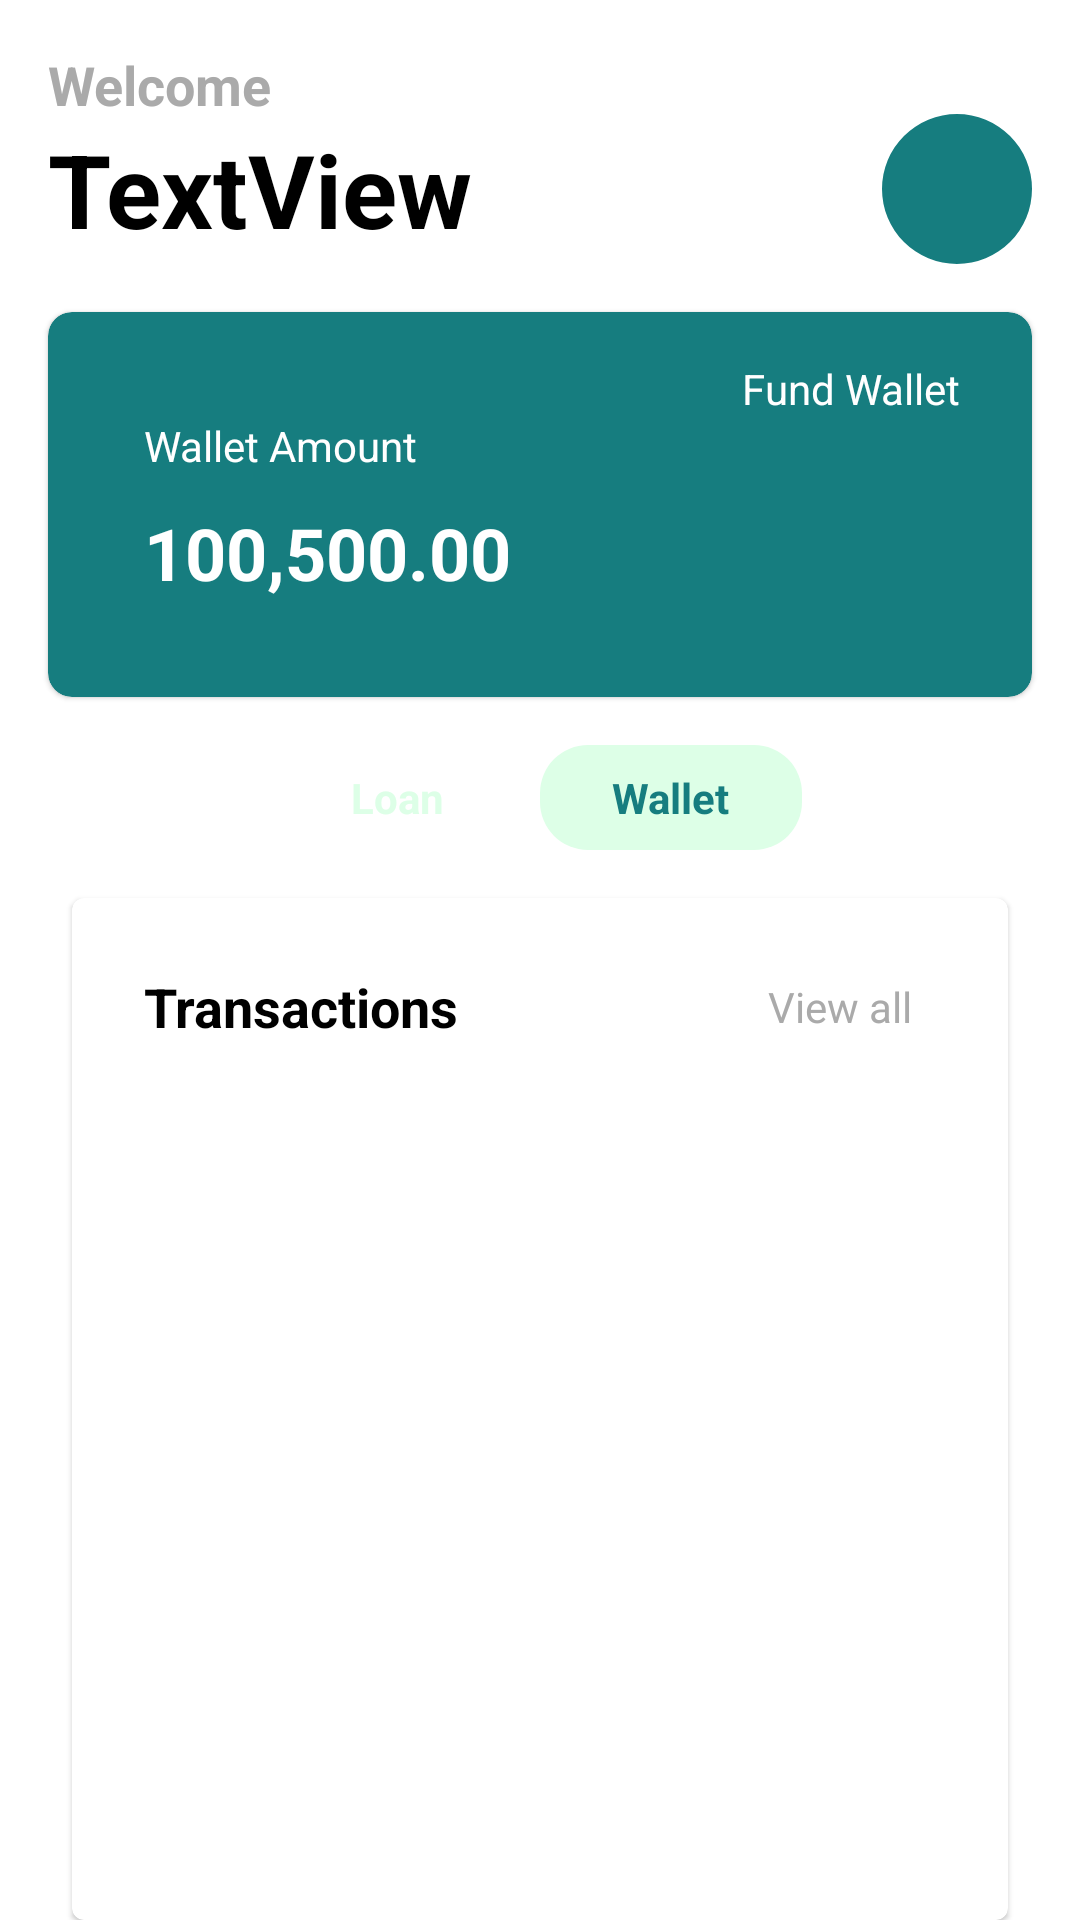

The Android layout XML behind this screen, and the referenced resources:
<!-- AndroidManifest.xml: application theme Theme.KinwaeTest -->
<!-- res/layout/fragment_wallet.xml -->
<?xml version="1.0" encoding="utf-8"?>
<androidx.constraintlayout.widget.ConstraintLayout xmlns:android="http://schemas.android.com/apk/res/android"
    xmlns:app="http://schemas.android.com/apk/res-auto"
    xmlns:tools="http://schemas.android.com/tools"
    android:layout_width="match_parent"
    android:layout_height="match_parent"
    tools:context=".ui.bottomNavigation.wallet.WalletFragment">

    <include
        android:id="@+id/header"
        layout="@layout/main_header"
        android:layout_width="match_parent"
        android:layout_height="wrap_content"
        app:layout_constraintEnd_toEndOf="parent"
        app:layout_constraintStart_toStartOf="parent"
        app:layout_constraintTop_toTopOf="parent" />

    <com.google.android.material.card.MaterialCardView
        android:id="@+id/materialCardView"
        android:layout_width="0dp"
        android:layout_height="wrap_content"
        android:layout_marginStart="@dimen/dimen_16dp"
        android:layout_marginTop="@dimen/dimen_16dp"
        android:layout_marginEnd="@dimen/dimen_16dp"
        android:backgroundTint="@color/primary_color"
        app:cardCornerRadius="@dimen/dimen_8p"
        app:layout_constraintEnd_toEndOf="parent"
        app:layout_constraintStart_toStartOf="parent"
        app:layout_constraintTop_toBottomOf="@id/header">

        <androidx.constraintlayout.widget.ConstraintLayout
            android:layout_width="match_parent"
            android:layout_height="wrap_content"
            android:layout_marginBottom="@dimen/dimen_32dp">

            <TextView
                android:id="@+id/textView"
                android:layout_width="wrap_content"
                android:layout_height="0dp"
                android:layout_marginStart="32dp"
                android:text="Wallet Amount"
                android:textColor="@color/white"
                app:layout_constraintStart_toStartOf="parent"
                app:layout_constraintTop_toBottomOf="@+id/fundWalletIconTextView" />

            <TextView
                android:id="@+id/fundWalletIconTextView"
                android:layout_width="wrap_content"
                android:layout_height="wrap_content"
                android:layout_marginTop="16dp"
                android:layout_marginEnd="24dp"
                android:drawableTint="@color/white"
                android:text="@string/fund_wallet"
                android:textColor="@color/white"
                app:drawableStartCompat="@drawable/ic_add"
                app:layout_constraintEnd_toEndOf="parent"
                app:layout_constraintTop_toTopOf="parent" />

            <TextView
                android:id="@+id/walletAmountTextView"
                style="@style/TextAppearance.AppCompat.Headline"
                android:layout_width="0dp"
                android:layout_height="wrap_content"
                android:layout_marginTop="10dp"
                android:layout_marginBottom="48dp"
                android:text="100,500.00"
                android:textColor="@color/white"
                android:textStyle="bold"
                app:layout_constraintStart_toStartOf="@+id/textView"
                app:layout_constraintTop_toBottomOf="@+id/textView" />
        </androidx.constraintlayout.widget.ConstraintLayout>

    </com.google.android.material.card.MaterialCardView>

    <LinearLayout
        android:id="@+id/linearLayout"
        android:layout_width="wrap_content"
        android:layout_height="wrap_content"
        android:orientation="horizontal"
        app:layout_constraintEnd_toEndOf="@id/materialCardView"
        app:layout_constraintHorizontal_bias="0.5"
        app:layout_constraintStart_toStartOf="@id/materialCardView"
        app:layout_constraintTop_toBottomOf="@+id/materialCardView">

        <TextView
            android:id="@+id/loantextView"
            android:layout_width="wrap_content"
            android:layout_height="wrap_content"
            android:layout_marginTop="16dp"
            android:layout_weight="1"
            android:paddingStart="24dp"
            android:paddingTop="@dimen/dimen_8p"
            android:paddingEnd="24dp"
            android:paddingBottom="@dimen/dimen_8p"
            android:text="@string/loan"
            android:textColor="@color/secondary_color"
            android:textStyle="bold" />

        <TextView
            android:id="@+id/walletTextView"
            android:layout_width="wrap_content"
            android:layout_height="wrap_content"
            android:layout_marginStart="8dp"
            android:layout_marginTop="16dp"
            android:layout_weight="1"
            android:background="@drawable/wallet_indicator"
            android:paddingStart="24dp"
            android:paddingTop="@dimen/dimen_8p"
            android:paddingEnd="24dp"
            android:paddingBottom="@dimen/dimen_8p"
            android:text="@string/wallet"
            android:textColor="@color/primary_color"
            android:textStyle="bold" />
    </LinearLayout>

    <com.google.android.material.card.MaterialCardView
        android:layout_width="0dp"
        android:layout_height="0dp"
        android:layout_marginStart="24dp"
        android:layout_marginTop="16dp"
        android:layout_marginEnd="24dp"
        app:layout_constraintBottom_toBottomOf="parent"
        app:layout_constraintEnd_toEndOf="parent"
        app:layout_constraintStart_toStartOf="parent"
        app:layout_constraintTop_toBottomOf="@+id/linearLayout"
        app:layout_constraintVertical_bias="0.0">

        <androidx.constraintlayout.widget.ConstraintLayout
            android:layout_width="match_parent"
            android:layout_height="match_parent">

            <TextView
                android:id="@+id/textView12"
                style="@style/TextAppearance.AppCompat.Medium"
                android:layout_width="wrap_content"
                android:layout_height="wrap_content"
                android:layout_marginStart="24dp"
                android:layout_marginTop="24dp"
                android:text="@string/transactions"
                android:textColor="@color/black"
                android:textStyle="bold"
                app:layout_constraintStart_toStartOf="parent"
                app:layout_constraintTop_toTopOf="parent" />

            <TextView
                android:id="@+id/viewAllTextView"
                android:layout_width="wrap_content"
                android:layout_height="wrap_content"
                android:layout_marginEnd="24dp"
                android:drawableEnd="@drawable/arrow_right"
                android:padding="@dimen/dimen_8p"
                android:text="@string/view_all"
                android:textColor="@android:color/darker_gray"
                app:layout_constraintBottom_toBottomOf="@+id/textView12"
                app:layout_constraintEnd_toEndOf="parent"
                app:layout_constraintTop_toTopOf="@+id/textView12" />

            <androidx.recyclerview.widget.RecyclerView
                android:id="@+id/recyclerView"
                android:layout_width="0dp"
                android:layout_height="0dp"
                android:layout_marginTop="16dp"
                android:orientation="horizontal"
                android:layout_marginBottom="24dp"
                app:layout_constraintBottom_toBottomOf="parent"
                app:layout_constraintEnd_toEndOf="@id/viewAllTextView"
                app:layout_constraintStart_toStartOf="@+id/textView12"
                app:layout_constraintTop_toBottomOf="@+id/textView12"
                app:layout_constraintVertical_bias="0.0"
                tools:listitem="@layout/wallet_transaction_list_item" />
        </androidx.constraintlayout.widget.ConstraintLayout>
    </com.google.android.material.card.MaterialCardView>

</androidx.constraintlayout.widget.ConstraintLayout>
<!-- res/layout/main_header.xml (included above) -->
<?xml version="1.0" encoding="utf-8"?>
<androidx.constraintlayout.widget.ConstraintLayout xmlns:android="http://schemas.android.com/apk/res/android"
    xmlns:app="http://schemas.android.com/apk/res-auto"
    xmlns:tools="http://schemas.android.com/tools"
    android:id="@+id/mainHeader"
    android:layout_width="match_parent"
    android:layout_height="match_parent"
    app:layout_constraintEnd_toEndOf="parent"
    app:layout_constraintStart_toStartOf="parent"
    app:layout_constraintTop_toTopOf="parent">

    <TextView
        android:id="@+id/welcomeTextView"
        style="@style/TextAppearance.AppCompat.Medium"
        android:layout_width="wrap_content"
        android:layout_height="wrap_content"
        android:layout_marginStart="16dp"
        android:layout_marginTop="16dp"
        android:text="@string/welcome"
        android:textColor="@android:color/darker_gray"
        android:textStyle="bold"
        app:layout_constraintStart_toStartOf="parent"
        app:layout_constraintTop_toTopOf="parent" />

    <TextView
        android:id="@+id/fullNameTextView"
        style="@style/TextAppearance.AppCompat.Display1"
        android:layout_width="wrap_content"
        android:layout_height="wrap_content"
        android:text="TextView"
        android:textColor="@color/black"
        android:textStyle="bold"
        app:layout_constraintStart_toStartOf="@+id/welcomeTextView"
        app:layout_constraintTop_toBottomOf="@+id/welcomeTextView" />

    <ImageButton
        android:id="@+id/notificationImageButton"
        android:layout_width="50dp"
        android:layout_height="50dp"
        android:layout_marginEnd="32dp"
        android:background="@drawable/ic_notifications"
        app:layout_constraintBottom_toBottomOf="@+id/fullNameTextView"
        app:layout_constraintEnd_toStartOf="@+id/profileDpImageButton"
        app:layout_constraintTop_toBottomOf="@+id/welcomeTextView"
        app:srcCompat="@drawable/back_button_icon" />

    <com.google.android.material.imageview.ShapeableImageView
        android:id="@+id/profileDpImageButton"
        style="@style/Widget.App.CircleImageView"
        android:layout_width="50dp"
        android:layout_height="50dp"
        android:layout_marginEnd="16dp"
        android:background="@color/primary_color"
        android:scaleType="centerCrop"
        app:layout_constraintBottom_toBottomOf="@+id/notificationImageButton"
        app:layout_constraintEnd_toEndOf="parent"
        app:layout_constraintTop_toTopOf="@+id/notificationImageButton"
        app:layout_constraintVertical_bias="0.0" />

</androidx.constraintlayout.widget.ConstraintLayout>
<!-- res/layout/wallet_transaction_list_item.xml (included above) -->
<?xml version="1.0" encoding="utf-8"?>
<androidx.constraintlayout.widget.ConstraintLayout xmlns:android="http://schemas.android.com/apk/res/android"
    xmlns:app="http://schemas.android.com/apk/res-auto"
    xmlns:tools="http://schemas.android.com/tools"
    android:layout_width="match_parent"
    android:layout_height="wrap_content"
    android:layout_marginTop="@dimen/dimen_16dp"
    android:layout_marginBottom="@dimen/dimen_16dp">

    <com.google.android.material.imageview.ShapeableImageView
        android:id="@+id/transactionTypeIcon"
        style="@style/Widget.App.CircleImageView"
        android:layout_width="40dp"
        android:layout_height="40dp"
        android:backgroundTint="@android:color/black"
        android:background="@color/primary_color"
        android:scaleType="centerCrop"
        app:layout_constraintStart_toStartOf="parent"
        app:layout_constraintTop_toTopOf="parent" />

    <TextView
        android:id="@+id/transactionTitleTextView"
        android:layout_width="wrap_content"
        android:layout_height="wrap_content"
        android:layout_marginStart="24dp"
        android:text="TextView"
        app:layout_constraintBottom_toTopOf="@+id/transactionTimeTextView"
        app:layout_constraintStart_toEndOf="@+id/transactionTypeIcon"
        app:layout_constraintTop_toTopOf="parent" />

    <TextView
        android:id="@+id/transactionTimeTextView"
        android:layout_width="wrap_content"
        android:layout_height="wrap_content"
        android:text="TextView"
        app:layout_constraintBottom_toBottomOf="@+id/transactionTypeIcon"
        app:layout_constraintStart_toStartOf="@+id/transactionTitleTextView"
        app:layout_constraintTop_toBottomOf="@+id/transactionTitleTextView" />

    <TextView
        android:id="@+id/transactionAmountTextView"
        android:layout_width="wrap_content"
        android:layout_height="wrap_content"
        android:layout_marginEnd="24dp"
        android:text="TextView"
        app:layout_constraintBottom_toBottomOf="parent"
        app:layout_constraintEnd_toEndOf="parent"
        app:layout_constraintTop_toTopOf="@+id/transactionTypeIcon" />

    <View
        android:id="@+id/view"
        android:layout_width="0dp"
        android:layout_height="2dp"
        android:layout_marginTop="16dp"
        android:background="@android:color/darker_gray"
        app:layout_constraintEnd_toEndOf="@id/transactionAmountTextView"
        app:layout_constraintStart_toStartOf="parent"
        app:layout_constraintTop_toBottomOf="@+id/transactionTimeTextView" />

</androidx.constraintlayout.widget.ConstraintLayout>
<!-- resources referenced by this layout -->
<resources>
  <color name="black">#FF000000</color>
  <color name="primary_color">#167D7F</color>
  <color name="secondary_color">#DDFFE7</color>
  <color name="white">#FFFFFFFF</color>
  <dimen name="dimen_16dp">16dp</dimen>
  <dimen name="dimen_32dp">32dp</dimen>
  <dimen name="dimen_8p">8dp</dimen>
  <!-- drawable wallet_indicator (drawable) -->
  <shape xmlns:android="http://schemas.android.com/apk/res/android"
      android:shape="rectangle">
      <corners android:radius="16dp" />
      <solid android:color="@color/tab_indicator_light" />
  </shape>
  <string name="fund_wallet">Fund Wallet</string>
  <string name="loan">Loan</string>
  <string name="transactions">Transactions</string>
  <string name="view_all">View all</string>
  <string name="wallet">Wallet</string>
  <string name="welcome">Welcome</string>
  <style name="Widget.App.CircleImageView" parent="">
          <item name="shapeAppearance">@style/ShapeAppearance.App.CircleImageView</item>
      </style>
  <style name="Theme.KinwaeTest" parent="Theme.MaterialComponents.DayNight.NoActionBar">
          
          <item name="colorPrimary">@color/primary_color</item>
          <item name="colorPrimaryVariant">@color/primary_color_variant</item>
          <item name="colorOnPrimary">@color/white</item>
          
          <item name="colorSecondary">@color/secondary_color</item>
          <item name="colorSecondaryVariant">@color/secondary_color_variant</item>
          <item name="colorOnSecondary">@color/black</item>
          
          <item name="android:statusBarColor" tools:targetApi="l">?attr/colorPrimaryVariant</item>
          
          <item name="textInputStyle">@style/Widget.App.TextInputLayout</item>
  
          <item name="textAppearanceHeadline4">@style/TextAppearance.App.Headline4</item>
          <item name="textAppearanceHeadline5">@style/TextAppearance.App.Headline5</item>
          <item name="textAppearanceSubtitle1">@style/TextAppearance.App.Subtitle1</item>
          <item name="textAppearanceSubtitle2">@style/TextAppearance.App.Subtitle2</item>
  
      </style>
  <color name="tab_indicator_light">@color/secondary_color</color>
  <style name="ShapeAppearance.App.CircleImageView" parent="">
          <item name="cornerFamily"> rounded</item>
          <item name="cornerSize">50%</item>
      </style>
  <color name="primary_color_variant">#167D7F</color>
  <color name="secondary_color_variant">#DDFFE7</color>
  <style name="Widget.App.TextInputLayout" parent="Widget.MaterialComponents.TextInputLayout.OutlinedBox">
          
          <item name="boxStrokeColor">@color/primary_color</item>
          <item name="hintTextColor">@android:color/black</item>
          <item name="android:textColor">@android:color/black</item>
      </style>
  <style name="TextAppearance.App.Headline4" parent="TextAppearance.MaterialComponents.Headline4">
          
          <item name="android:textColor">@color/primary_color</item>
          <item name="android:textAllCaps">false</item>
          <item name="android:textStyle">bold</item>
          <item name="backgroundTint">@color/secondary_color</item>
      </style>
  <style name="TextAppearance.App.Headline5" parent="TextAppearance.MaterialComponents.Headline5">
          
          <item name="android:textColor">@color/primary_color</item>
          <item name="android:textAllCaps">false</item>
          <item name="android:textStyle">bold</item>
      </style>
  <style name="TextAppearance.App.Subtitle1" parent="TextAppearance.MaterialComponents.Subtitle1">
          
          <item name="android:textColor">@android:color/darker_gray</item>
          <item name="android:textAllCaps">false</item>
      </style>
  <style name="TextAppearance.App.Subtitle2" parent="TextAppearance.MaterialComponents.Subtitle2">
          
          <item name="android:textColor">@android:color/darker_gray</item>
          <item name="android:textAllCaps">false</item>
      </style>
</resources>
